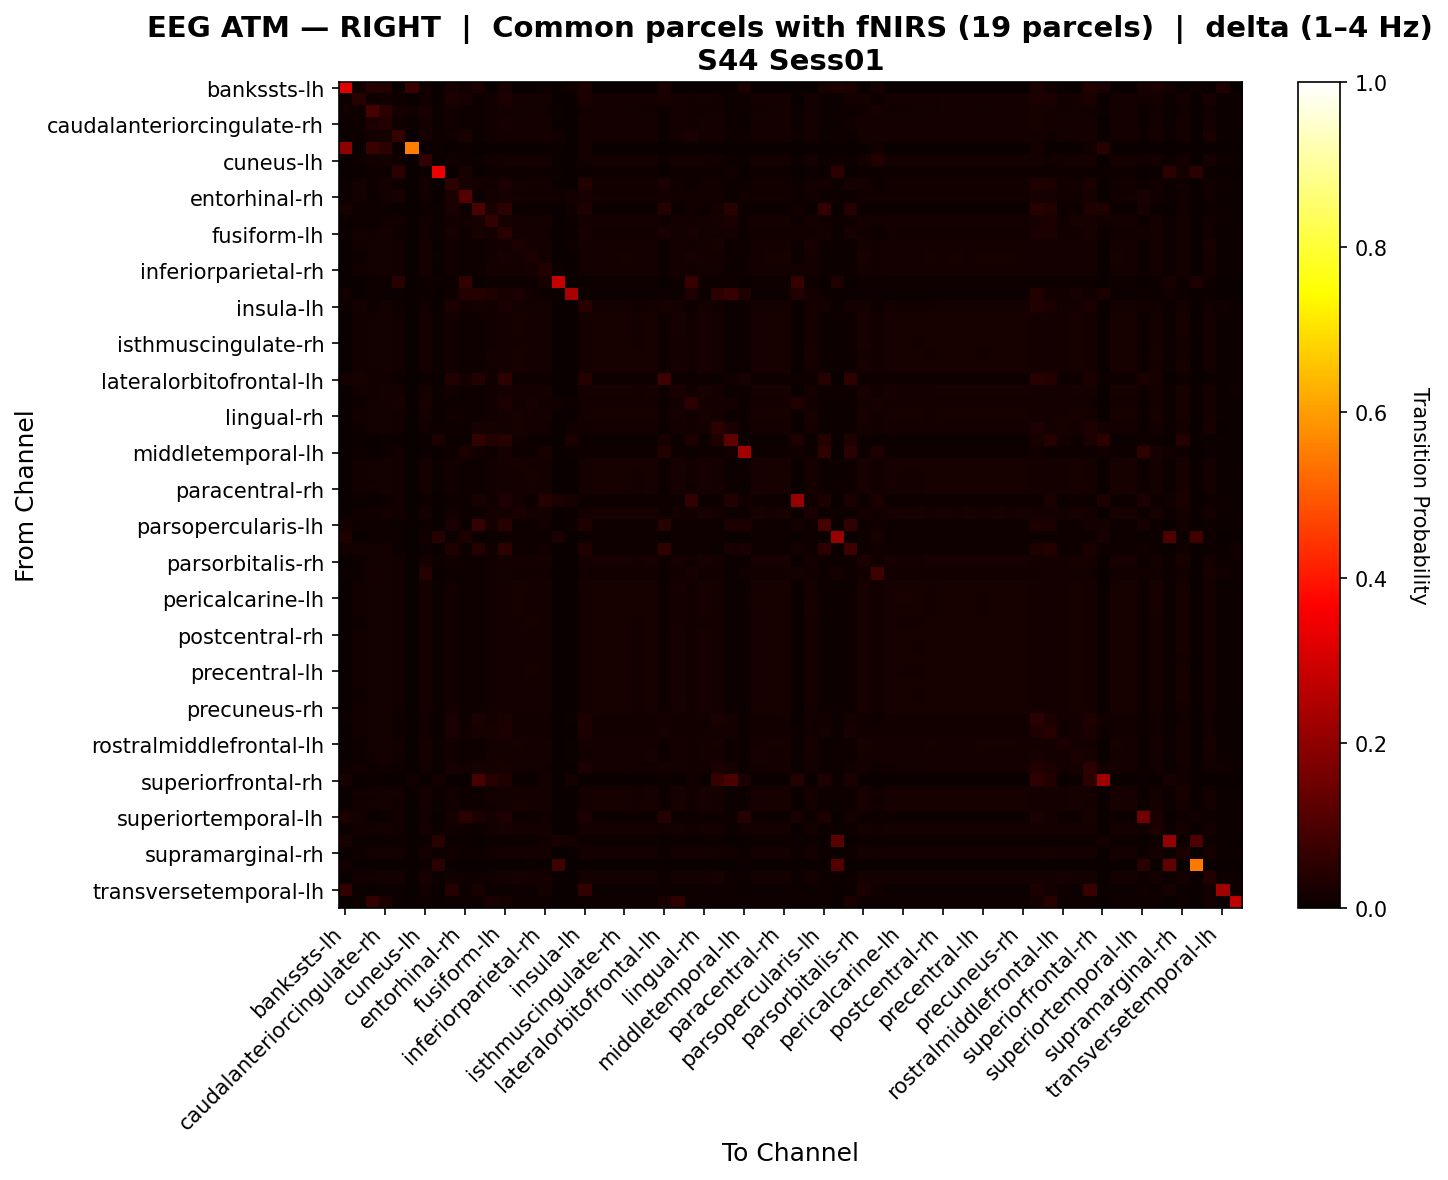

Source data for this figure (header and first rows):
, bankssts-lh, bankssts-rh, caudalanteriorcingulate-lh, caudalanteriorcingulate-rh, caudalmiddlefrontal-lh, caudalmiddlefrontal-rh, cuneus-lh, cuneus-rh, entorhinal-lh, entorhinal-rh, frontalpole-lh, frontalpole-rh, fusiform-lh, fusiform-rh, inferiorparietal-lh, inferiorparietal-rh, inferiortemporal-lh, inferiortemporal-rh, insula-lh, insula-rh, isthmuscingulate-lh, isthmuscingulate-rh, lateraloccipital-lh
bankssts-lh, 0.3179, 0.01433, 0.04684, 0.03542, 0.0, 0.07074, 0.01371, 0.0, 0.02046, 0.01377, 0.02925, 0.0, 0.02065, 0.0, 0.0, 0.004398, 0.0, 0.01224, 0.03059, 0.0, 0.0, 0.0, 0.0
bankssts-rh, 0.009109, 0.04603, 0.009213, 0.01449, 0.01066, 0.0, 0.01455, 0.001651, 0.02742, 0.02032, 0.01081, 0.01543, 0.02755, 0.01875, 0.01466, 0.01593, 0.002251, 0.00105, 0.02761, 0.01599, 0.01593, 0.01599, 0.0161
caudalanteriorcingulate-lh, 0.01524, 0.008338, 0.09055, 0.04797, 0.01839, 0.01237, 0.02159, 0.00426, 0.01271, 0.009964, 0.01083, 0.01187, 0.01776, 0.0149, 0.01659, 0.01394, 0.0045, 0.001065, 0.01484, 0.01568, 0.01568, 0.01563, 0.01518
caudalanteriorcingulate-rh, 0.005302, 0.01084, 0.02969, 0.03598, 0.01354, 0.00402, 0.01925, 0.004204, 0.01446, 0.009681, 0.009383, 0.01452, 0.01954, 0.01785, 0.01797, 0.01668, 0.003387, 0.001109, 0.01668, 0.01826, 0.01843, 0.0182, 0.01843
caudalmiddlefrontal-lh, 0.0, 0.009849, 0.01736, 0.01746, 0.06474, 0.0, 0.01917, 0.01044, 0.01223, 0.02331, 0.006943, 0.01401, 0.01586, 0.01691, 0.01698, 0.01645, 0.01191, 0.001255, 0.01454, 0.01698, 0.01698, 0.01698, 0.01698
caudalmiddlefrontal-rh, 0.1978, 0.0, 0.07228, 0.04993, 0.0, 0.5519, 0.0007452, 0.01068, 0.0, 0.005216, 0.0, 0.0, 0.0, 0.0, 0.0, 0.0, 0.005216, 0.0, 0.01779, 0.0, 0.0, 0.0, 0.0
cuneus-lh, 0.002058, 0.01046, 0.01547, 0.01909, 0.01442, 0.0001625, 0.0614, 0.003893, 0.01269, 0.009548, 0.007583, 0.01436, 0.01609, 0.01757, 0.01673, 0.01664, 0.003584, 0.001174, 0.01485, 0.01763, 0.01763, 0.01763, 0.01763
cuneus-rh, 0.0, 0.001504, 0.009026, 0.008563, 0.04715, 0.001157, 0.007521, 0.3429, 0.003124, 0.01969, 0.003356, 0.0081, 0.01099, 0.00729, 0.01018, 0.00648, 0.006133, 0.0, 0.006017, 0.00891, 0.00891, 0.00972, 0.007869
entorhinal-lh, 0.007489, 0.01803, 0.01165, 0.01581, 0.009908, 0.0, 0.01383, 0.001818, 0.0482, 0.02179, 0.01696, 0.01473, 0.02807, 0.01518, 0.01406, 0.01518, 0.00269, 0.002836, 0.03697, 0.01518, 0.01518, 0.01518, 0.01495
entorhinal-rh, 0.005745, 0.01587, 0.01004, 0.01384, 0.02245, 0.0005775, 0.01384, 0.003231, 0.02643, 0.1133, 0.007672, 0.01925, 0.01958, 0.01384, 0.01384, 0.01384, 0.01387, 0.01698, 0.02254, 0.01384, 0.01384, 0.01384, 0.01384
frontalpole-lh, 0.02288, 0.009776, 0.008975, 0.009736, 0.003369, 0.0, 0.006554, 0.004697, 0.02502, 0.004292, 0.09752, 0.02526, 0.04862, 0.007385, 0.006923, 0.007385, 0.0, 0.01406, 0.0339, 0.007385, 0.007385, 0.007385, 0.007062
frontalpole-rh, 0.0, 0.01119, 0.01051, 0.01518, 0.01179, 0.0, 0.01523, 0.005362, 0.01395, 0.01507, 0.02041, 0.06042, 0.02136, 0.01602, 0.01508, 0.01832, 0.0036, 0.007407, 0.01584, 0.01602, 0.01602, 0.01602, 0.01602
fusiform-lh, 0.004832, 0.01437, 0.01246, 0.01675, 0.01027, 0.0, 0.01401, 0.004414, 0.02078, 0.01162, 0.02067, 0.01686, 0.04353, 0.01488, 0.01779, 0.01456, 0.002876, 0.004797, 0.02314, 0.01544, 0.01544, 0.01544, 0.01511
fusiform-rh, 0.0, 0.01326, 0.01212, 0.01762, 0.01294, 0.0, 0.01725, 0.003663, 0.01394, 0.009473, 0.008701, 0.01513, 0.0168, 0.03084, 0.01746, 0.01811, 0.003483, 0.008648, 0.01604, 0.01913, 0.01926, 0.01907, 0.0191
inferiorparietal-lh, 0.0, 0.01091, 0.0139, 0.01855, 0.0135, 0.0, 0.01721, 0.005339, 0.01326, 0.009705, 0.008456, 0.01454, 0.02075, 0.01814, 0.0293, 0.0174, 0.003601, 0.003683, 0.01571, 0.01912, 0.01918, 0.01956, 0.01801
inferiorparietal-rh, 0.001461, 0.01211, 0.01172, 0.01693, 0.01302, 0.0, 0.01698, 0.003431, 0.01423, 0.009733, 0.008711, 0.01754, 0.01683, 0.01868, 0.01737, 0.03712, 0.009022, 0.001207, 0.01646, 0.01868, 0.01863, 0.01868, 0.0183
inferiortemporal-lh, 0.0, 0.001791, 0.01147, 0.007991, 0.04495, 0.003043, 0.007991, 0.007027, 0.004822, 0.05895, 0.0, 0.0062, 0.009041, 0.007991, 0.007991, 0.01956, 0.2777, 0.002618, 0.0062, 0.007991, 0.007991, 0.007991, 0.007991
inferiortemporal-rh, 0.01413, 0.001071, 0.004069, 0.004069, 0.004069, 0.0, 0.004069, 0.0, 0.008779, 0.04261, 0.04034, 0.03277, 0.02144, 0.03084, 0.01427, 0.004069, 0.004543, 0.2361, 0.01071, 0.004069, 0.004069, 0.004069, 0.004069
insula-lh, 0.00871, 0.01591, 0.01153, 0.01591, 0.01038, 0.0009923, 0.01425, 0.002756, 0.03047, 0.01507, 0.01828, 0.0147, 0.02633, 0.01569, 0.01475, 0.01569, 0.002591, 0.002646, 0.04298, 0.01575, 0.01575, 0.01575, 0.01525
insula-rh, 0.0, 0.01201, 0.01325, 0.01841, 0.01336, 0.0, 0.01766, 0.004635, 0.01402, 0.009567, 0.008698, 0.01526, 0.01784, 0.01958, 0.01865, 0.01836, 0.003585, 0.001174, 0.01629, 0.02032, 0.02033, 0.02026, 0.01945
isthmuscingulate-lh, 0.0, 0.01193, 0.0132, 0.01854, 0.01332, 0.0, 0.01761, 0.004618, 0.01398, 0.009538, 0.008677, 0.01521, 0.01778, 0.01959, 0.01864, 0.0183, 0.003571, 0.00117, 0.0163, 0.02031, 0.02044, 0.02025, 0.01952
isthmuscingulate-rh, 0.0, 0.01199, 0.01326, 0.01824, 0.01327, 0.0, 0.01756, 0.005018, 0.01397, 0.009522, 0.008698, 0.01519, 0.01775, 0.01942, 0.01897, 0.01827, 0.003549, 0.001163, 0.01622, 0.02028, 0.02022, 0.02058, 0.01929
lateraloccipital-lh, 0.0, 0.0125, 0.0131, 0.019, 0.01381, 0.0, 0.01829, 0.004201, 0.01422, 0.009921, 0.008565, 0.01583, 0.0178, 0.01991, 0.01817, 0.01852, 0.003691, 0.001209, 0.01634, 0.01992, 0.02005, 0.01985, 0.02072
lateraloccipital-rh, 0.0, 0.01199, 0.01312, 0.01861, 0.01335, 0.0, 0.01761, 0.00452, 0.01395, 0.009532, 0.008623, 0.01519, 0.01765, 0.01964, 0.01863, 0.01829, 0.003591, 0.001176, 0.01628, 0.02019, 0.02037, 0.02013, 0.0197
lateralorbitofrontal-lh, 0.01871, 0.0201, 0.01211, 0.01509, 0.003965, 0.0, 0.007767, 0.0, 0.03706, 0.01911, 0.03736, 0.01219, 0.05462, 0.00945, 0.00831, 0.00945, 0.0, 0.002867, 0.0405, 0.009559, 0.009559, 0.009559, 0.009016
lateralorbitofrontal-rh, 0.0, 0.01187, 0.01411, 0.01788, 0.0134, 0.0, 0.0175, 0.004418, 0.014, 0.009567, 0.008646, 0.01525, 0.0176, 0.01905, 0.01858, 0.01905, 0.003609, 0.001182, 0.01634, 0.01971, 0.01977, 0.01971, 0.01893
lingual-lh, 0.0, 0.00901, 0.01311, 0.01618, 0.02023, 0.0, 0.02148, 0.00437, 0.01111, 0.009868, 0.009593, 0.01367, 0.02889, 0.01554, 0.02116, 0.01484, 0.01315, 0.01019, 0.01315, 0.01629, 0.01629, 0.01629, 0.01583
lingual-rh, 0.0, 0.01206, 0.01305, 0.01865, 0.01352, 0.0, 0.01783, 0.004336, 0.01411, 0.009643, 0.008698, 0.01537, 0.01761, 0.01987, 0.01844, 0.01851, 0.003645, 0.001194, 0.01641, 0.02012, 0.02026, 0.02006, 0.01994
medialorbitofrontal-lh, 0.0, 0.009385, 0.01239, 0.01605, 0.01301, 0.0, 0.01535, 0.004446, 0.01113, 0.009325, 0.0222, 0.02226, 0.01509, 0.0217, 0.01611, 0.01497, 0.003484, 0.01274, 0.01323, 0.01611, 0.01611, 0.01611, 0.01569
medialorbitofrontal-rh, 0.0, 0.00652, 0.002253, 0.00652, 0.004123, 0.0, 0.006472, 0.03058, 0.00652, 0.004458, 0.06191, 0.03661, 0.04586, 0.01423, 0.008389, 0.00652, 0.001294, 0.02353, 0.00652, 0.00652, 0.00652, 0.00652, 0.00652
middletemporal-lh, 0.003793, 0.007976, 0.002622, 0.007195, 0.01528, 0.0, 0.007586, 0.0, 0.007976, 0.03023, 0.01216, 0.00965, 0.02277, 0.007976, 0.008088, 0.02101, 0.0, 0.007753, 0.007921, 0.007976, 0.007976, 0.007976, 0.007976
middletemporal-rh, 0.0, 0.01202, 0.01316, 0.01848, 0.01338, 0.0, 0.01766, 0.004534, 0.01399, 0.009557, 0.008643, 0.01523, 0.0177, 0.01963, 0.01863, 0.01834, 0.003602, 0.00118, 0.01633, 0.02024, 0.02037, 0.02018, 0.01956
paracentral-lh, 0.0, 0.01172, 0.01325, 0.01811, 0.01324, 0.0, 0.01749, 0.00509, 0.01387, 0.00947, 0.008592, 0.0151, 0.01766, 0.0191, 0.01955, 0.01812, 0.003557, 0.001165, 0.01618, 0.02007, 0.02012, 0.0205, 0.01898
paracentral-rh, 0.0, 0.01182, 0.01322, 0.0182, 0.01321, 0.0, 0.01746, 0.00495, 0.01386, 0.009457, 0.008595, 0.01508, 0.01763, 0.0193, 0.01912, 0.01815, 0.003545, 0.001161, 0.01616, 0.0202, 0.02026, 0.02045, 0.01918
parahippocampal-lh, 0.0, 0.005776, 0.003738, 0.005776, 0.01345, 0.0, 0.01147, 0.0002518, 0.009805, 0.004672, 0.02239, 0.01308, 0.03447, 0.01811, 0.01096, 0.04153, 0.02759, 0.02226, 0.005776, 0.005776, 0.005776, 0.005776, 0.005776
parahippocampal-rh, 0.0, 0.01223, 0.01262, 0.01817, 0.01341, 0.0, 0.01777, 0.003733, 0.01433, 0.00981, 0.008685, 0.01563, 0.01722, 0.0243, 0.01791, 0.01872, 0.003733, 0.005664, 0.01653, 0.01961, 0.01975, 0.01955, 0.0196
parsopercularis-lh, 0.01817, 0.009939, 0.007197, 0.009825, 0.004019, 0.0, 0.007873, 0.002233, 0.02349, 0.00512, 0.0632, 0.01873, 0.04445, 0.009359, 0.009414, 0.01219, 0.0, 0.006849, 0.03207, 0.009359, 0.009359, 0.009359, 0.009029
parsopercularis-rh, 0.03437, 0.003397, 0.009265, 0.009265, 0.009265, 0.0, 0.01282, 0.04008, 0.006177, 0.02785, 0.0, 0.007721, 0.008338, 0.009265, 0.009265, 0.009265, 0.02711, 0.001467, 0.007721, 0.009265, 0.009265, 0.009265, 0.009265
parsorbitalis-lh, 0.01559, 0.01772, 0.01293, 0.01594, 0.003948, 0.0, 0.007734, 0.0, 0.03208, 0.01142, 0.03943, 0.01513, 0.04761, 0.009465, 0.008329, 0.01234, 0.0, 0.003197, 0.03304, 0.009573, 0.009573, 0.009573, 0.009032
parsorbitalis-rh, 0.0, 0.01165, 0.01312, 0.01813, 0.01324, 0.0, 0.01751, 0.004589, 0.01532, 0.009486, 0.008636, 0.01513, 0.01768, 0.01902, 0.01913, 0.01804, 0.003549, 0.001163, 0.01621, 0.01992, 0.01998, 0.01992, 0.01889
parstriangularis-lh, 0.00444, 0.009491, 0.01699, 0.01859, 0.01561, 0.001684, 0.04258, 0.003774, 0.01168, 0.009725, 0.006813, 0.01333, 0.01497, 0.01546, 0.01546, 0.01503, 0.003531, 0.001157, 0.01381, 0.01546, 0.01546, 0.01546, 0.01546
parstriangularis-rh, 0.0, 0.01211, 0.01303, 0.01866, 0.01349, 0.0, 0.01777, 0.004335, 0.01404, 0.009608, 0.00864, 0.01531, 0.01755, 0.01981, 0.01849, 0.01844, 0.003644, 0.001194, 0.0164, 0.02011, 0.0203, 0.02005, 0.02005
pericalcarine-lh, 0.0, 0.01206, 0.01308, 0.01881, 0.01357, 0.0, 0.01951, 0.004335, 0.01416, 0.009703, 0.008583, 0.01547, 0.01772, 0.01966, 0.01826, 0.0184, 0.003644, 0.001194, 0.01625, 0.01991, 0.0201, 0.01984, 0.02
pericalcarine-rh, 0.0, 0.01222, 0.01307, 0.01878, 0.01369, 0.0, 0.01808, 0.004247, 0.01428, 0.009787, 0.008655, 0.0156, 0.01774, 0.01988, 0.0183, 0.01856, 0.003676, 0.001204, 0.01639, 0.02001, 0.02014, 0.01995, 0.02017
postcentral-lh, 0.0, 0.01158, 0.01327, 0.01823, 0.01334, 0.0, 0.01767, 0.005222, 0.01391, 0.009584, 0.008772, 0.01518, 0.0178, 0.01892, 0.01993, 0.018, 0.003564, 0.001167, 0.01633, 0.01989, 0.01995, 0.02032, 0.01879
postcentral-rh, 0.0, 0.01185, 0.01324, 0.01835, 0.01328, 0.0, 0.01754, 0.004677, 0.01391, 0.009495, 0.008607, 0.01514, 0.01771, 0.01944, 0.01885, 0.01822, 0.003569, 0.001169, 0.01622, 0.02029, 0.02041, 0.02023, 0.01932
posteriorcingulate-lh, 0.0, 0.01179, 0.01323, 0.01822, 0.01322, 0.0, 0.01748, 0.00495, 0.01389, 0.009472, 0.00862, 0.01511, 0.01766, 0.01927, 0.01909, 0.01817, 0.003545, 0.001161, 0.01619, 0.02018, 0.02029, 0.02042, 0.01915
posteriorcingulate-rh, 0.0, 0.01193, 0.01325, 0.01832, 0.01324, 0.0, 0.01752, 0.004833, 0.01392, 0.009492, 0.008647, 0.01514, 0.01769, 0.01948, 0.01884, 0.01821, 0.003548, 0.001162, 0.01622, 0.02027, 0.02039, 0.02039, 0.01936
precentral-lh, 0.0, 0.01177, 0.01315, 0.01801, 0.01337, 0.0, 0.01751, 0.005219, 0.01395, 0.009536, 0.008603, 0.0152, 0.01779, 0.019, 0.01965, 0.01825, 0.003604, 0.001181, 0.01629, 0.01997, 0.02003, 0.02041, 0.01888
precentral-rh, 0.0, 0.01182, 0.0132, 0.0183, 0.01319, 0.0, 0.01744, 0.00488, 0.01385, 0.009449, 0.008595, 0.01507, 0.01762, 0.01941, 0.01904, 0.01813, 0.003538, 0.001159, 0.01615, 0.02018, 0.02037, 0.02037, 0.01928
precuneus-lh, 0.0, 0.01169, 0.01324, 0.0183, 0.01323, 0.0, 0.01749, 0.004833, 0.01389, 0.009477, 0.008621, 0.01511, 0.01767, 0.01924, 0.01925, 0.01808, 0.003548, 0.001162, 0.01619, 0.02008, 0.02026, 0.0202, 0.01911
precuneus-rh, 0.0, 0.01189, 0.01327, 0.01834, 0.01326, 0.0, 0.01754, 0.00478, 0.01393, 0.009503, 0.008653, 0.01516, 0.01772, 0.01945, 0.01881, 0.01824, 0.003554, 0.001164, 0.01624, 0.0203, 0.02042, 0.02036, 0.01933
rostralanteriorcingulate-lh, 0.006363, 0.0131, 0.01318, 0.01592, 0.01028, 0.0008825, 0.01341, 0.003576, 0.02405, 0.01127, 0.02633, 0.01776, 0.02406, 0.01444, 0.01433, 0.01411, 0.002694, 0.007146, 0.02963, 0.01509, 0.01509, 0.01513, 0.01435
rostralanteriorcingulate-rh, 0.003608, 0.01461, 0.01396, 0.01683, 0.01006, 0.0, 0.01364, 0.002876, 0.02397, 0.01354, 0.02199, 0.02064, 0.02873, 0.01482, 0.0142, 0.01482, 0.00251, 0.002835, 0.02689, 0.01492, 0.01497, 0.01492, 0.01441
rostralmiddlefrontal-lh, 0.0, 0.01128, 0.01284, 0.01814, 0.01337, 0.0, 0.01876, 0.004468, 0.0136, 0.009655, 0.008869, 0.01486, 0.01735, 0.02001, 0.01914, 0.01768, 0.00355, 0.0041, 0.01602, 0.0192, 0.01926, 0.0192, 0.01828
rostralmiddlefrontal-rh, 0.0, 0.01144, 0.01284, 0.01783, 0.01302, 0.0, 0.01709, 0.004456, 0.01343, 0.009217, 0.01065, 0.01851, 0.01709, 0.0189, 0.01786, 0.0177, 0.00354, 0.004539, 0.01562, 0.01946, 0.01947, 0.0194, 0.01879
superiorfrontal-lh, 0.009129, 0.01377, 0.01009, 0.01431, 0.01064, 0.000714, 0.0139, 0.004029, 0.01968, 0.01244, 0.02214, 0.01839, 0.02168, 0.01482, 0.01513, 0.01523, 0.002958, 0.003017, 0.02435, 0.01563, 0.01563, 0.01578, 0.0147
superiorfrontal-rh, 0.02256, 0.0, 0.00687, 0.0, 0.0, 0.01513, 0.0, 0.0176, 0.0, 0.0, 0.09236, 0.04558, 0.03335, 0.0, 0.0, 0.0176, 0.0, 0.01851, 0.0, 0.0, 0.0, 0.0, 0.0
superiorparietal-lh, 0.0, 0.01173, 0.01324, 0.01835, 0.01323, 0.0, 0.01749, 0.004774, 0.01388, 0.009472, 0.00861, 0.01511, 0.01766, 0.01935, 0.01908, 0.01812, 0.00355, 0.001163, 0.01619, 0.02013, 0.02037, 0.02019, 0.01922
superiorparietal-rh, 0.0, 0.01194, 0.01326, 0.01846, 0.01326, 0.0, 0.01753, 0.004718, 0.01393, 0.009498, 0.008647, 0.01515, 0.01771, 0.01956, 0.01874, 0.01823, 0.003553, 0.001164, 0.01623, 0.02029, 0.02047, 0.02029, 0.01949
... 8 more rows
